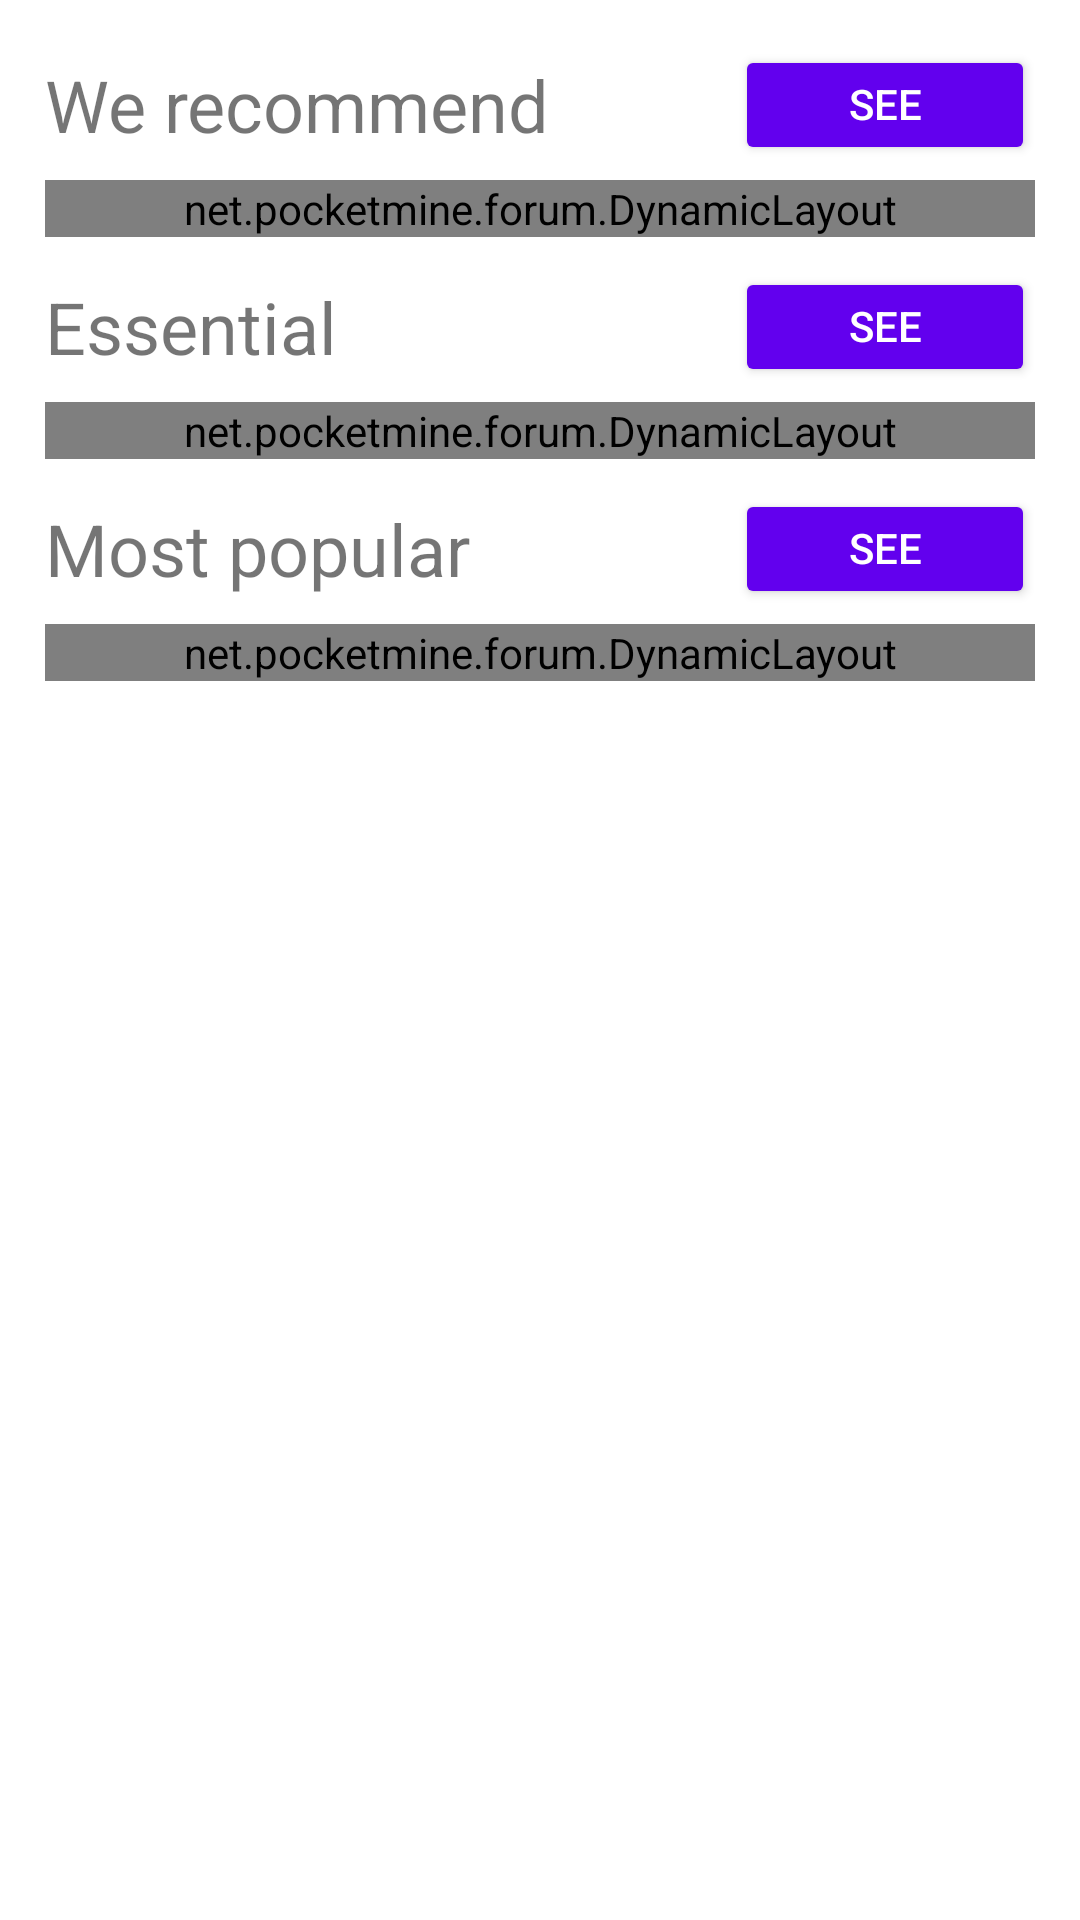

Here is an Android app screen rendered from its layout file. Give the layout XML and the strings, colors and styles it references.
<!-- AndroidManifest.xml: fallback theme Theme.MaterialComponents.DayNight.NoActionBar -->
<!-- res/layout/activity_plugins_home.xml -->
<?xml version="1.0" encoding="utf-8"?>
<ScrollView
	xmlns:android="http://schemas.android.com/apk/res/android"
	android:layout_width="match_parent"
	android:layout_height="match_parent">

	<LinearLayout
		android:layout_width="match_parent"
		android:layout_height="wrap_content"
		android:orientation="vertical"
		android:padding="15dip">

		<RelativeLayout
			android:layout_width="match_parent"
			android:layout_height="wrap_content">

			<TextView
				android:layout_width="match_parent"
				android:layout_height="40dip"
				android:layout_toLeftOf="@+id/more_featured"
				android:ellipsize="end"
				android:singleLine="true"
				android:text="@string/plugins_featured"
				android:textSize="24sp"
				android:gravity="center_vertical"/>

			<Button
				android:id="@+id/more_featured"
				style="@style/dlButton"
				android:layout_width="100dip"
				android:layout_height="40dip"
				android:layout_alignParentRight="true"
				android:layout_centerVertical="true"
				android:text="@string/more"/>

		</RelativeLayout>

		<net.pocketmine.forum.DynamicLayout
			android:id="@+id/plugins_featured"
			android:layout_width="match_parent"
			android:layout_height="wrap_content"
			android:layout_marginTop="5dip"
			android:orientation="horizontal">

		</net.pocketmine.forum.DynamicLayout>

		<RelativeLayout
			android:layout_width="match_parent"
			android:layout_height="wrap_content"
			android:layout_marginTop="10dip">

			<TextView
				android:layout_width="match_parent"
				android:layout_height="40dp"
				android:layout_toLeftOf="@+id/more_essential"
				android:ellipsize="end"
				android:singleLine="true"
				android:text="@string/plugins_essential"
				android:textSize="24sp"
				android:gravity="center_vertical"/>

			<Button
				android:id="@+id/more_essential"
				style="@style/dlButton"
				android:layout_width="100dip"
				android:layout_height="40dip"
				android:layout_alignParentRight="true"
				android:layout_centerVertical="true"
				android:text="@string/more"/>

		</RelativeLayout>

		<net.pocketmine.forum.DynamicLayout
			android:id="@+id/plugins_essential"
			android:layout_width="match_parent"
			android:layout_height="wrap_content"
			android:layout_marginTop="5dip"
			android:orientation="horizontal">

		</net.pocketmine.forum.DynamicLayout>

		<RelativeLayout
			android:layout_width="match_parent"
			android:layout_height="wrap_content"
			android:layout_marginTop="10dip">

			<TextView
				android:layout_width="match_parent"
				android:layout_height="40dp"
				android:layout_toLeftOf="@+id/more_popular"
				android:ellipsize="end"
				android:singleLine="true"
				android:text="@string/plugins_popular"
				android:textSize="24sp"
				android:gravity="center_vertical"/>

			<Button
				android:id="@+id/more_popular"
				style="@style/dlButton"
				android:layout_width="100dip"
				android:layout_height="40dip"
				android:layout_alignParentRight="true"
				android:layout_centerVertical="true"
				android:text="@string/more"/>

		</RelativeLayout>

		<net.pocketmine.forum.DynamicLayout
			android:id="@+id/plugins_popular"
			android:layout_width="match_parent"
			android:layout_height="wrap_content"
			android:layout_marginTop="5dip"
			android:orientation="horizontal">

		</net.pocketmine.forum.DynamicLayout>

	</LinearLayout>

</ScrollView>
<!-- resources referenced by this layout -->
<resources>
  <string name="more">See more...</string>
  <string name="plugins_essential">Essential</string>
  <string name="plugins_featured">We recommend</string>
  <string name="plugins_popular">Most popular</string>
  <style name="dlButton" parent="Widget.AppCompat.Button.Colored">
          <item name="android:textSize">14sp</item>
          <item name="android:textColor">#fff</item>
          <item name="android:gravity">center</item>
  		<item name="colorButtonNormal">#0078AA</item>
  		<item name="colorControlNormal">#0078AA</item>
     </style>
</resources>
